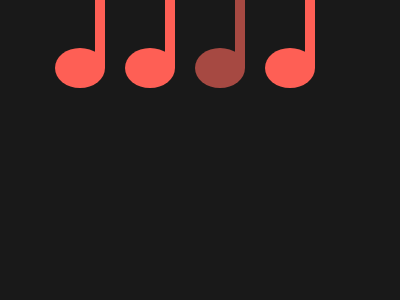

Recreate this image using only HTML and CSS.

<!DOCTYPE html>
<html lang="en">
<head>
    <meta charset="UTF-8">
    <meta name="viewport" content="width=device-width, initial-scale=1.0">
    <title>Document</title>
</head>
<body>
    <div></div>
    <div></div>
    <div></div>
    <div></div>
    <style>
        body {
            background: #191919;
            display: flex;
            justify-content: center;
            align-items: center;
        }

        div {
            width: 50px;
            height: 40px;
            margin-right: 20px;
            translate: -5px 40px;
            border-radius: 50%;
            background: #FE5F55;
        }

        div:before {
            content: "";
            height: 100px;
            width: 10px;
            background: #FE5F55;
            display: block;
            translate: 40px -80px
        }

        div:after {
            content: "";
            display: inherit;
            width: 38px;
            height: 10px;
            background: #FE5F55;
            translate: 42px -180px;
        }

        div:nth-child(2)::after {
            translate: 4px -180px;
        }

        div:nth-child(3)::after,
        div:nth-child(3),
        div:nth-child(3)::before {
            background: #A64942;
        }

        div:nth-child(4)::after {
            box-shadow: 0 20px #FE5F55
        }
    </style>
</body>
</html>
